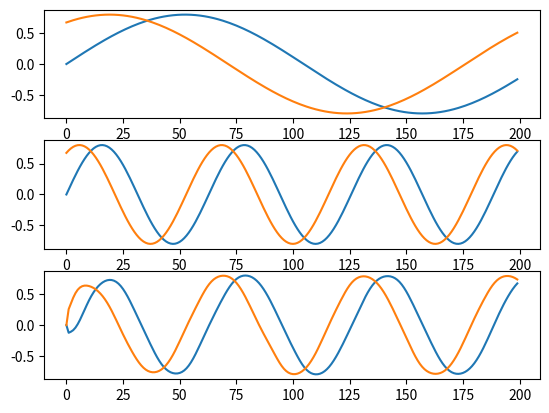

Python code for this plot:
# [redacted]
# [redacted]
# DONE: 基本的なESNを実装する。クラスは使わずに。

import numpy as np
import scipy.linalg
from numpy.linalg import svd, inv, pinv
import matplotlib.pyplot as plt

T1 = 200
T0 = 5

Nu = 2   #size of input
Nx = 100 #size of dynamical reservior
Ny = 2   #size of output

NN=100
MM=200

sigma_np = -5
alpha_r = 0.8
alpha_b = 0.8
alpha_i = 0.8
beta_r = 0.1
beta_b = 0.1
beta_i = 0.1
alpha0 = 0.7
tau = 2
lambda0 = 0.1

def generate_data_sequence1():
    D = np.zeros((T1, Ny))
    U = np.zeros((T1, Nu))
    cy = np.linspace(0, 1, Ny)
    cu = np.linspace(0, 1, Nu)
    for n in range(T1):
        t = 0.1 * n
        d = np.sin(t + cy) * 0.8
        # d=np.sin(t+c)*np.exp(-0.1*(t-10)**2)*0.5
        u = 0.0 * cu
        D[n, :] = d
        U[n, :] = u
    return (D, U)

def generate_data_sequence2():
    D = np.zeros((T1, Ny))
    U = np.zeros((T1, Nu))
    cy = np.linspace(0, 1, Ny)
    cu = np.linspace(0, 1, Nu)
    for n in range(T1):
        t = 0.1 * n
        d = np.sin(t + cy) * 0.8
        # d=np.sin(t+c)*np.exp(-0.1*(t-10)**2)*0.5
        u = np.sin(t*0.3 + cu) * 0.8
        D[n, :] = d
        U[n, :] = u
    return (D, U)

def generate_s_sequence():
    Ds0 = np.zeros((MM, Ny, NN))
    Us0 = np.zeros((MM, Nu, NN))
    for m in range(MM):
        for p in range(2):
            Ds0[m][p][0:int(NN*Dp[m][p])] = 1
            Ds0[m][p][int(NN*Dp[m][p]):int(NN)] = 0
            Us0[m][p][0:int(NN*Up[m][p])] = 1
            Us0[m][p][int(NN*Up[m][p]):int(NN)] = 0
    Ds = np.reshape(Ds0, (Ny, MM*NN))
    Us = np.reshape(Us0, (Nu, MM*NN))
    return (Us)

def generate_weight_matrix():
    global Wr, Wb, Wo, Wi
    ### Wr
    Wr0 = np.zeros(Nx * Nx)
    nonzeros = Nx * Nx * beta_r
    Wr0[0:int(nonzeros / 2)] = 1
    Wr0[int(nonzeros / 2):int(nonzeros)] = -1
    np.random.shuffle(Wr0)
    Wr0 = Wr0.reshape((Nx, Nx))
    v = scipy.linalg.eigvals(Wr0)
    lambda_max = max(abs(v))
    Wr = Wr0 / lambda_max * alpha_r

    # print("lamda_max",lambda_max)
    # print("Wr:")
    # print(Wr)

    ### Wb
    Wb = np.zeros(Nx * Ny)
    Wb[0:int(Nx * Ny * beta_b / 2)] = 1
    Wb[int(Nx * Ny * beta_b / 2):int(Nx * Ny * beta_b)] = -1
    np.random.shuffle(Wb)
    Wb = Wb.reshape((Nx, Ny))
    Wb = Wb * alpha_b
    # print("Wb:")
    # print(Wb)

    ### Wi
    Wi = np.zeros(Nx * Nu)
    Wi[0:int(Nx * Nu * beta_i / 2)] = 1
    Wi[int(Nx * Nu * beta_i / 2):int(Nx * Nu * beta_i)] = -1
    np.random.shuffle(Wi)
    Wi = Wi.reshape((Nx, Nu))
    Wi = Wi * alpha_i
    # print("Wi:")
    # print(Wi)

    ### Wo
    Wo = np.ones(Ny * Nx)
    Wo = Wo.reshape((Ny, Nx))
    Wo = Wo
    # print(Wo)


def fx(x):
    return np.tanh(x)


def fy(x):
    return np.tanh(x)


def fyi(x):
    return np.arctanh(x)


def fr(x):
    return np.fmax(0, x)

def fsgm(x):
    return 1.0/(1.0+np.exp(-x))

def run_network(mode):
    global X, Y
    X = np.zeros((T1, Nx))
    Y = np.zeros((T1, Ny))

    n = 0
    x = np.random.uniform(-1, 1, Nx) * 0.2
    y = np.zeros(Ny)
    X[n, :] = x
    Y[n, :] = y
    for n in range(T1 - 1):
        sum = np.zeros(Nx)
        u = U[n, :]
        sum += Wi@u
        sum += Wr@x
        if mode == 0:
            sum += Wb@y
        if mode == 1:  # teacher forcing
            d = D[n, :]
            sum += Wb@d
        x = x + 1.0 / tau * (-alpha0 * x + fx(sum))
        y = fy(Wo@x)

        X[n + 1, :] = x
        Y[n + 1, :] = y
        # print(y)
        # print(X)

def train_network():
    global Wo

    run_network(1) # run netwrok with teacher forcing

    M = X[T0:, :]
    invD = fyi(D)
    G = invD[T0:, :]

    ### Ridge regression
    E = np.identity(Nx)
    TMP1 = inv(M.T@M + lambda0 * E)
    WoT = TMP1@M.T@G
    Wo = WoT.T
    #print("WoT\n", WoT)

def test_network():
    run_network(0)

def plot(data):
    fig, ax = plt.subplots(1,1)
    ax.cla()
    ax.plot(data)
    plt.show()

def plot2():
    fig=plt.figure()
    ax1 = fig.add_subplot(3,1,1)
    ax1.cla()
    ax1.plot(U)
    ax2 = fig.add_subplot(3,1,2)
    ax2.cla()
    ax2.plot(D)
    ax3 = fig.add_subplot(3,1,3)
    ax3.cla()
    ax3.plot(Y)
    plt.show()

def execute():
    global D,U,Dp,Up
    generate_weight_matrix()
    D, U = generate_data_sequence2()
    Dp = fsgm(D)
    Up = fsgm(U)
    Ds, Us = generate_s_sequence()

    train_network()
    test_network()
    plot2()

if __name__ == "__main__":
    execute()
